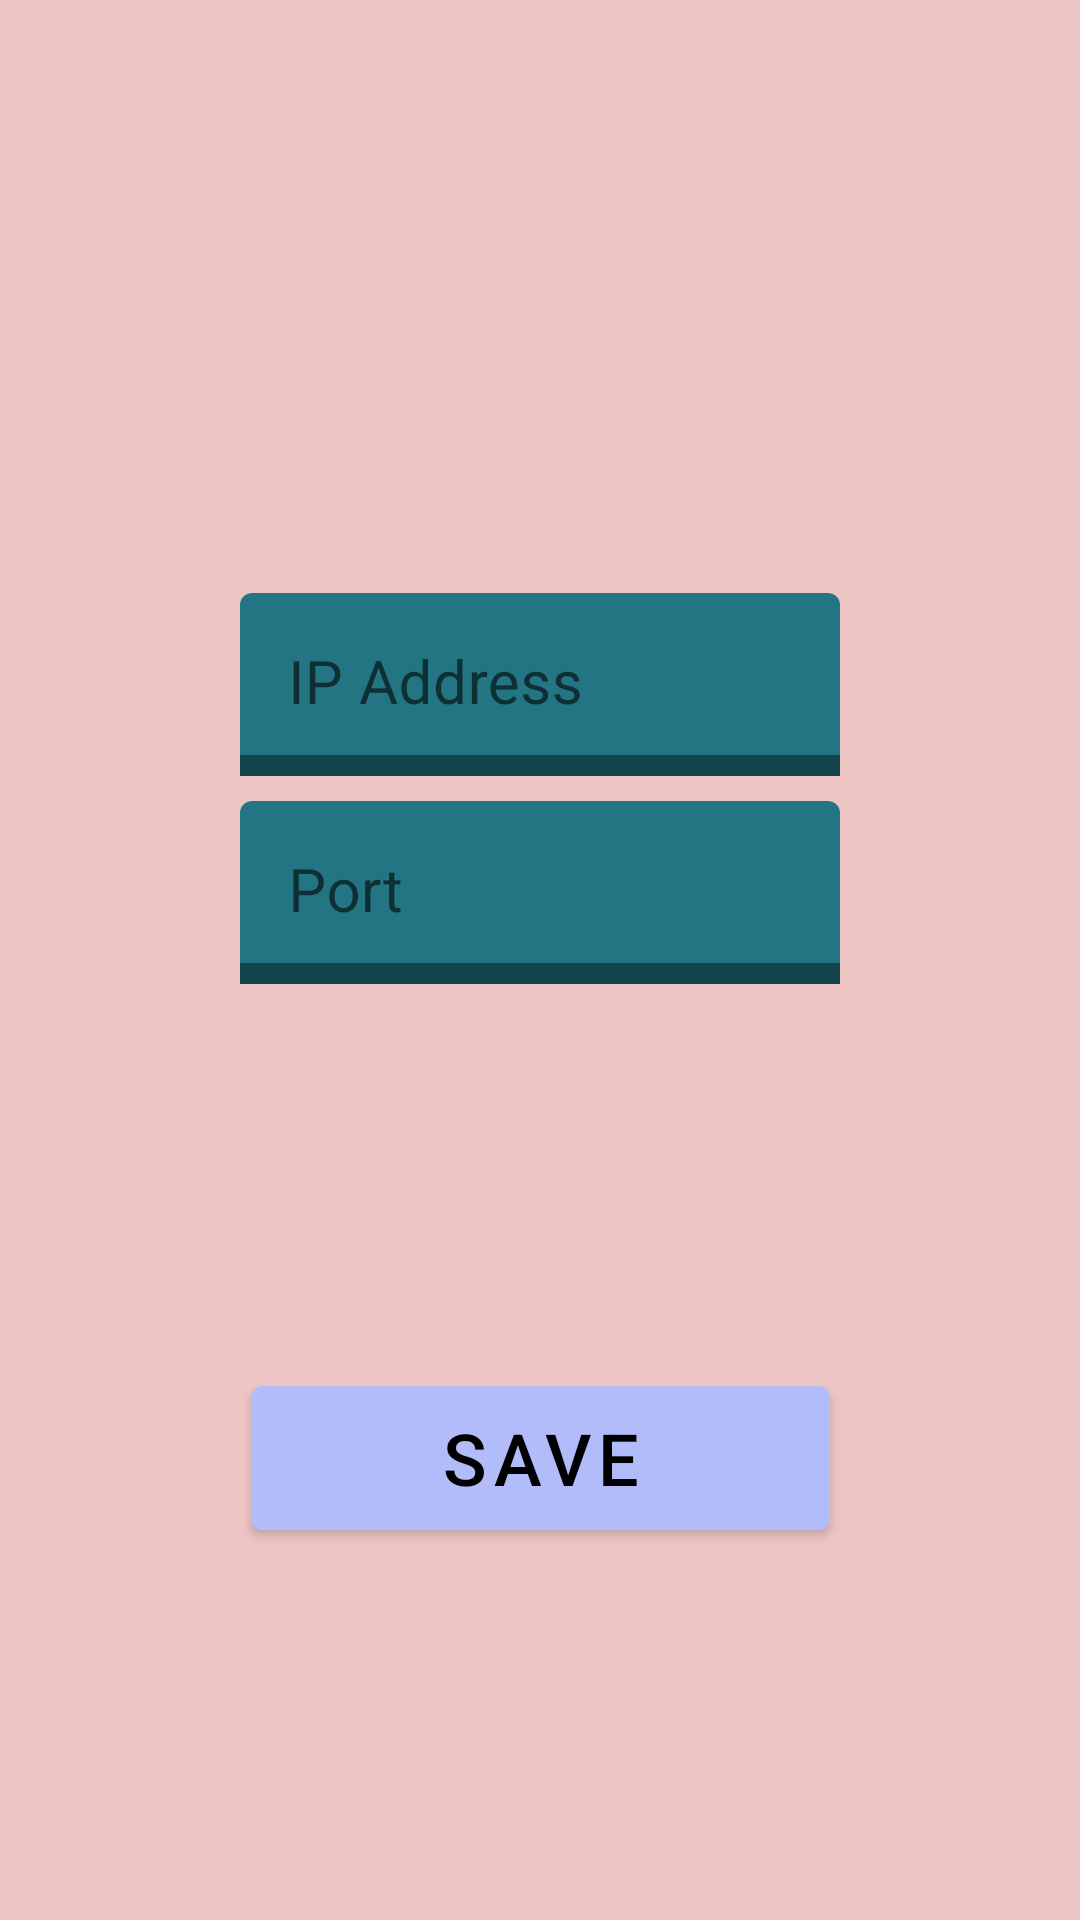

This screen was rendered from an Android layout file. Write that file and the resources it references.
<!-- AndroidManifest.xml: application theme Theme.LEDControl -->
<!-- res/layout/fragment_settings.xml -->
<?xml version="1.0" encoding="utf-8"?>
<androidx.constraintlayout.widget.ConstraintLayout xmlns:android="http://schemas.android.com/apk/res/android"
    xmlns:app="http://schemas.android.com/apk/res-auto"
    xmlns:tools="http://schemas.android.com/tools"
    android:layout_width="match_parent"
    android:layout_height="match_parent"
    android:background="@color/pinkye"
    tools:context=".fragments.SettingsFragment">

    <com.google.android.material.button.MaterialButton
        android:id="@+id/button_save"
        android:layout_width="193dp"
        android:layout_height="60dp"
        android:layout_marginBottom="124dp"
        android:backgroundTint="@color/light_blue"
        android:text="@string/save"
        android:textColor="@color/black"
        android:textSize="24sp"
        app:layout_constraintBottom_toBottomOf="parent"
        app:layout_constraintEnd_toEndOf="parent"
        app:layout_constraintStart_toStartOf="parent" />

    <com.google.android.material.textfield.TextInputLayout
        android:id="@+id/textInputLayout"
        style="@style/Widget.MaterialComponents.TextInputLayout.FilledBox"
        android:layout_width="200dp"
        android:layout_height="wrap_content"
        android:hint="@string/ip_address"
        app:boxStrokeWidth="7dp"
        app:layout_constraintBottom_toTopOf="@+id/button_save"
        app:layout_constraintEnd_toEndOf="parent"
        app:layout_constraintStart_toStartOf="parent"
        app:layout_constraintTop_toTopOf="parent">

        <com.google.android.material.textfield.TextInputEditText
            android:id="@+id/ipAddressTextField"
            android:layout_width="match_parent"
            android:layout_height="wrap_content"
            android:backgroundTint="#237583"
            android:textSize="20sp" />

    </com.google.android.material.textfield.TextInputLayout>

    <com.google.android.material.textfield.TextInputLayout
        style="@style/Widget.MaterialComponents.TextInputLayout.FilledBox"
        android:layout_width="200dp"
        android:layout_height="wrap_content"
        android:layout_marginBottom="120dp"
        android:hint="@string/port"
        app:boxStrokeWidth="7dp"
        app:layout_constraintBottom_toTopOf="@+id/button_save"
        app:layout_constraintEnd_toEndOf="parent"
        app:layout_constraintStart_toStartOf="parent"
        app:layout_constraintTop_toBottomOf="@+id/textInputLayout">

        <com.google.android.material.textfield.TextInputEditText
            android:id="@+id/portTextField"
            android:layout_width="match_parent"
            android:layout_height="wrap_content"
            android:backgroundTint="#237583"
            android:inputType="numberDecimal"
            android:textSize="20sp" />

    </com.google.android.material.textfield.TextInputLayout>
</androidx.constraintlayout.widget.ConstraintLayout>
<!-- resources referenced by this layout -->
<resources>
  <color name="black">#FF000000</color>
  <color name="light_blue">#B3BCFA</color>
  <color name="pinkye">#EDC5C5</color>
  <string name="ip_address">IP Address</string>
  <string name="port">Port</string>
  <string name="save">Save</string>
  <style name="Theme.LEDControl" parent="Theme.MaterialComponents.DayNight.DarkActionBar">
          
          <item name="colorPrimary">@color/purple_500</item>
          <item name="colorPrimaryVariant">@color/purple_700</item>
          <item name="colorOnPrimary">@color/white</item>
          
          <item name="colorSecondary">@color/teal_200</item>
          <item name="colorSecondaryVariant">@color/teal_700</item>
          <item name="colorOnSecondary">@color/black</item>
          
          <item name="android:statusBarColor" tools:targetApi="l">?attr/colorPrimaryVariant</item>
          
      </style>
  <color name="purple_500">#FF6200EE</color>
  <color name="purple_700">#FF3700B3</color>
  <color name="white">#FFFFFFFF</color>
  <color name="teal_200">#FF03DAC5</color>
  <color name="teal_700">#FF018786</color>
</resources>
